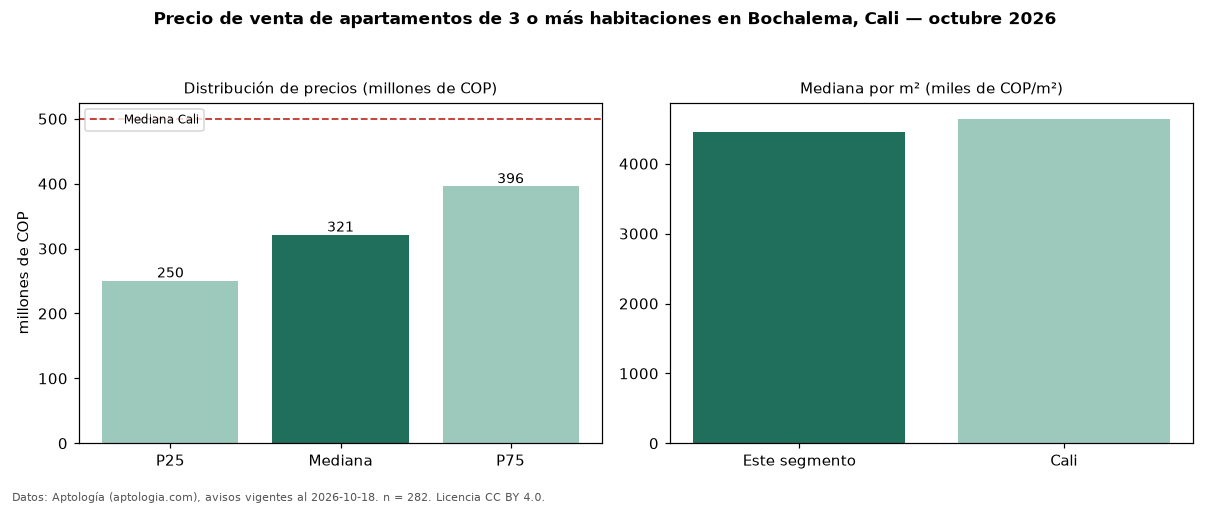

Source data for this figure (header and first rows):
seccion, metrica, valor, moneda, n
precio, p25, 250500000, COP, 282
precio, mediana, 321210000, COP, 282
precio, p75, 395750000, COP, 282
precio, minimo, 170500000, COP, 282
precio, maximo, 870000000, COP, 282
m2, mediana_precio_m2, 4457831, COP, 281
m2, area_mediana_m2, 72.2, m2, 281
admin, mediana_admin_mes, 311000, COP, 235
banos, mediana_banos, 2.0, , 
parqueadero, pct_con_parqueadero, 95.6, %, 206
estrato, estrato_mas_frecuente, 4, , 280
habitaciones, 3+, 321210000, COP, 282
ciudad, mediana_ciudad_referencia, 500000000, COP, 
ciudad, mediana_m2_ciudad, 4642857, COP, 
fuente, fecha_datos, 2026-10-18, , 
fuente, atribucion, https://www.aptologia.com/venta/cali/boc…, , 
fuente, licencia, CC BY 4.0, , 
